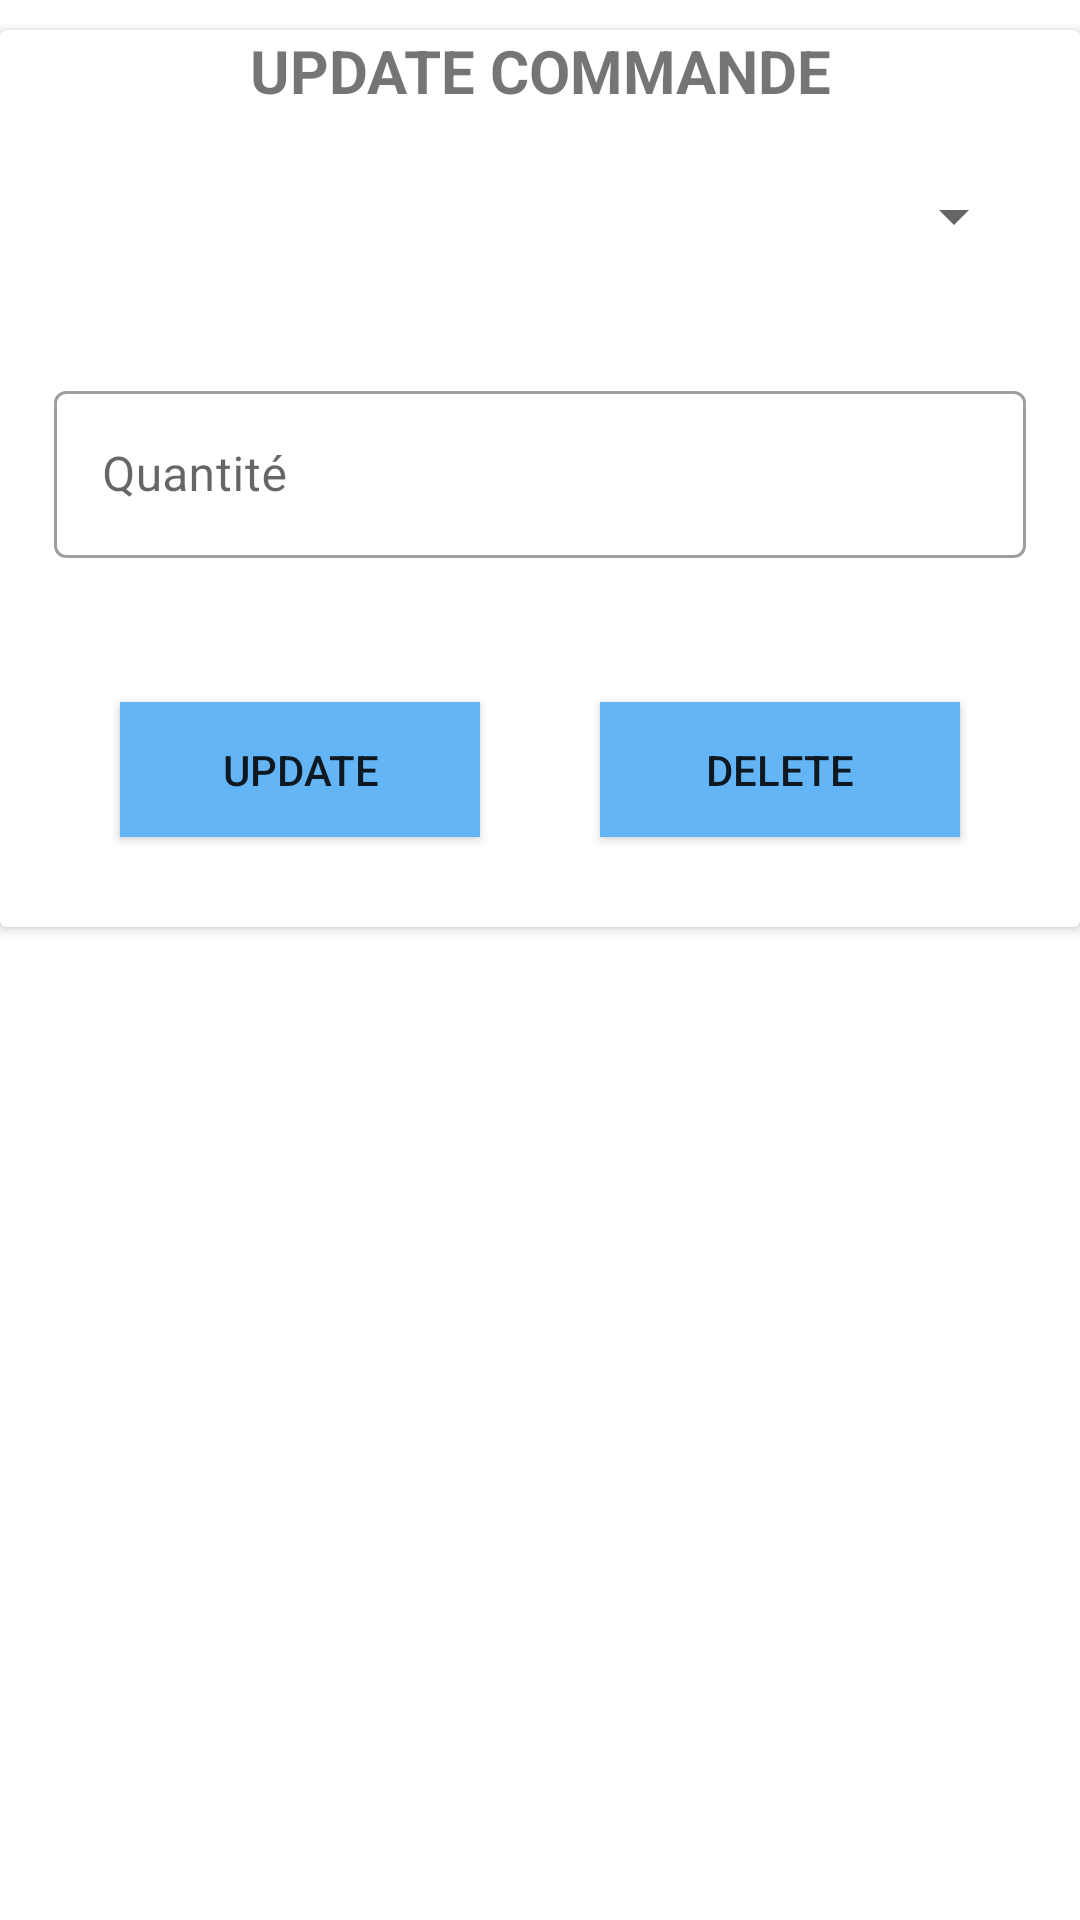

Layout XML and referenced resources for this Android screen:
<!-- AndroidManifest.xml: application theme Theme.HomeDashboard -->
<!-- res/layout/activity_update_commande_intent.xml -->
<?xml version="1.0" encoding="utf-8"?>
<LinearLayout xmlns:android="http://schemas.android.com/apk/res/android"
    xmlns:app="http://schemas.android.com/apk/res-auto"
    xmlns:tools="http://schemas.android.com/tools"
    android:layout_width="match_parent"
    android:layout_height="match_parent"
    tools:context=".ajout_client_intent">
    <androidx.cardview.widget.CardView
        android:layout_width="match_parent"
        android:layout_marginTop="10dp"
        android:layout_height="299dp">

        <LinearLayout
            android:orientation="vertical"
            android:layout_width="match_parent"
            android:layout_height="match_parent"
            >
            <TextView
                android:text="UPDATE COMMANDE"
                android:textStyle="bold"
                android:gravity="center_horizontal"
                android:textSize="20sp"
                android:layout_width="match_parent"
                android:layout_height="wrap_content"/>
            <Spinner
                android:id="@+id/produitspinner"
                android:layout_height="50dp"
                android:layout_width="match_parent"
                android:layout_marginEnd="18dp"
                android:layout_marginStart="18dp"
                android:layout_marginBottom="10dp"
                android:layout_marginTop="10dp"
                app:layout_constraintStart_toStartOf="parent"
                app:layout_constraintTop_toTopOf="parent"/>
            <com.google.android.material.textfield.TextInputLayout
                android:hint="Quantité"
                style="@style/Widget.MaterialComponents.TextInputLayout.OutlinedBox"
                android:padding="18dp"
                android:layout_width="match_parent"
                android:layout_height="wrap_content">
                <com.google.android.material.textfield.TextInputEditText
                    android:id="@+id/quantite_command"
                    android:inputType="number"
                    android:layout_width="match_parent"
                    android:layout_height="wrap_content" />

            </com.google.android.material.textfield.TextInputLayout>

            <LinearLayout
                android:layout_width="match_parent"
                android:layout_height="match_parent"
                android:gravity="center">
                <Button
                    android:id="@+id/btn_update_commande"
                    android:clickable="true"
                    android:foreground="?android:attr/selectableItemBackground"
                    android:text="update"
                    android:background="#64B5F6"
                    android:layout_width="120dp"
                    android:layout_height="45dp"
                    android:layout_margin="20dp"></Button>
                <Button
                    android:id="@+id/btn_delete_commande"
                    android:clickable="true"
                    android:foreground="?android:attr/selectableItemBackground"
                    android:text="delete"
                    android:background="#64B5F6"
                    android:layout_width="120dp"
                    android:layout_height="45dp"
                    android:layout_margin="20dp"></Button>
            </LinearLayout>
        </LinearLayout>
    </androidx.cardview.widget.CardView>
</LinearLayout>
<!-- resources referenced by this layout -->
<resources>
  <style name="Theme.HomeDashboard" parent="Theme.MaterialComponents.DayNight.DarkActionBar">
          
          <item name="colorPrimary">@color/colorPrimary</item>
          <item name="colorPrimaryVariant">@color/colorPrimaryDark</item>
          <item name="colorOnPrimary">@color/backgroundColor</item>
          
          <item name="colorSecondary">@color/green</item>
          <item name="colorSecondaryVariant">@color/green</item>
          <item name="colorOnSecondary">@color/deeppurple</item>
          
          <item name="android:statusBarColor" tools:targetApi="l">?attr/colorPrimaryVariant</item>
          
      </style>
  <color name="colorPrimary">#64B5F6</color>
  <color name="colorPrimaryDark">#E53935</color>
  <color name="backgroundColor">#FAFAFA</color>
  <color name="green">#00BFA5</color>
  <color name="deeppurple">#B39DDB</color>
</resources>
